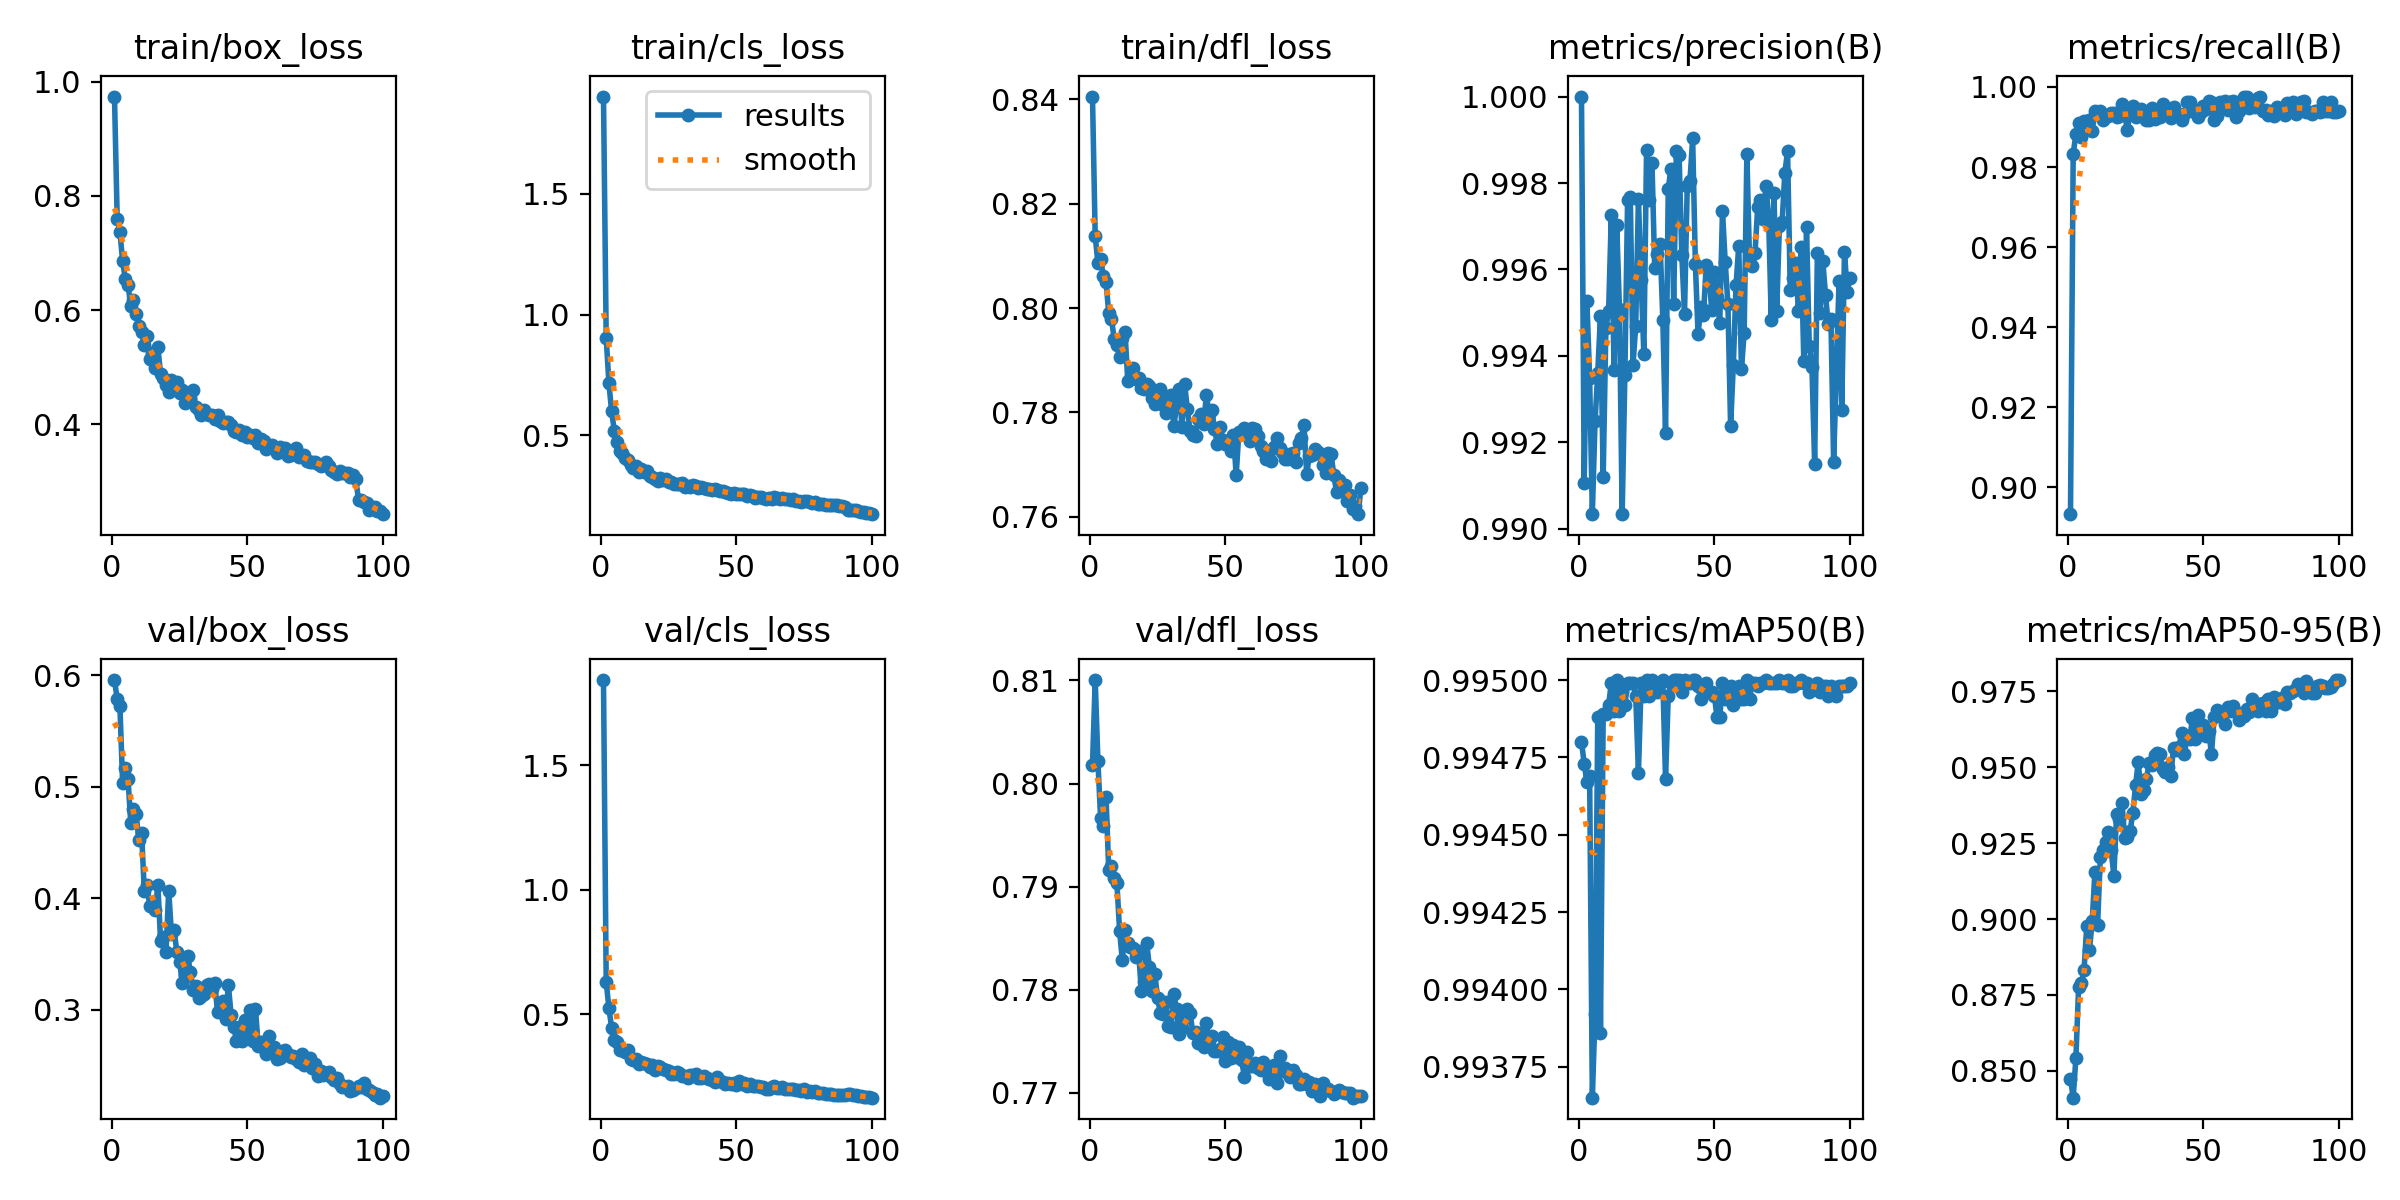

The file beside this chart, header and first rows:
epoch, time, train/box_loss, train/cls_loss, train/dfl_loss, metrics/precision(B), metrics/recall(B), metrics/mAP50(B), metrics/mAP50-95(B), val/box_loss, val/cls_loss, val/dfl_loss, lr/pg0, lr/pg1, lr/pg2
1, 19.97, 0.9738, 1.904, 0.8405, 1, 0.8932, 0.9948, 0.8474, 0.5956, 1.841, 0.8018, 0.0005502, 0.0005502, 0.0005502
2, 30.2, 0.7593, 0.9026, 0.8137, 0.9911, 0.9833, 0.9947, 0.8411, 0.5785, 0.6302, 0.81, 0.001095, 0.001095, 0.001095
3, 42.2, 0.737, 0.716, 0.8087, 0.9953, 0.9883, 0.9947, 0.8543, 0.5723, 0.5224, 0.8022, 0.001629, 0.001629, 0.001629
4, 54, 0.6857, 0.5983, 0.8093, 0.9935, 0.9909, 0.9947, 0.8777, 0.503, 0.4456, 0.7966, 0.001617, 0.001617, 0.001617
5, 65.99, 0.6541, 0.5183, 0.8062, 0.9903, 0.9875, 0.9937, 0.8789, 0.5166, 0.3966, 0.7959, 0.001601, 0.001601, 0.001601
6, 77.67, 0.644, 0.473, 0.805, 0.9925, 0.9916, 0.9939, 0.8832, 0.5069, 0.3879, 0.7987, 0.001584, 0.001584, 0.001584
7, 89.51, 0.6074, 0.4324, 0.799, 0.9936, 0.9912, 0.9949, 0.8978, 0.4674, 0.3562, 0.7916, 0.001568, 0.001568, 0.001568
8, 101, 0.6174, 0.4271, 0.7979, 0.9949, 0.9917, 0.9939, 0.89, 0.4795, 0.3556, 0.792, 0.001551, 0.001551, 0.001551
9, 112.7, 0.5935, 0.4073, 0.7941, 0.9912, 0.9889, 0.9949, 0.8992, 0.4752, 0.3476, 0.7909, 0.001535, 0.001535, 0.001535
10, 124.5, 0.5714, 0.3956, 0.7928, 0.9946, 0.9941, 0.9949, 0.9155, 0.4517, 0.354, 0.7904, 0.001518, 0.001518, 0.001518
11, 136, 0.5615, 0.3747, 0.7907, 0.995, 0.9932, 0.9949, 0.8982, 0.4581, 0.3209, 0.7857, 0.001502, 0.001502, 0.001502
12, 147.8, 0.5392, 0.3628, 0.7942, 0.9972, 0.994, 0.995, 0.9203, 0.4064, 0.316, 0.7829, 0.001485, 0.001485, 0.001485
13, 159.4, 0.555, 0.3701, 0.7954, 0.9937, 0.9917, 0.9949, 0.9227, 0.4121, 0.3211, 0.7858, 0.001469, 0.001469, 0.001469
14, 171.1, 0.5138, 0.3488, 0.7861, 0.997, 0.9928, 0.995, 0.9253, 0.3929, 0.2987, 0.7845, 0.001452, 0.001452, 0.001452
15, 182.7, 0.5254, 0.3594, 0.7864, 0.9951, 0.9929, 0.9949, 0.9287, 0.3944, 0.3061, 0.7841, 0.001436, 0.001436, 0.001436
16, 194.6, 0.499, 0.3466, 0.7885, 0.9903, 0.9935, 0.995, 0.9227, 0.389, 0.3045, 0.7841, 0.001419, 0.001419, 0.001419
17, 206.4, 0.5346, 0.3505, 0.7864, 0.9936, 0.9936, 0.9949, 0.9143, 0.412, 0.2982, 0.7832, 0.001403, 0.001403, 0.001403
18, 218, 0.4884, 0.3317, 0.7866, 0.9976, 0.9925, 0.995, 0.9346, 0.3614, 0.2869, 0.7838, 0.001386, 0.001386, 0.001386
19, 229.7, 0.4802, 0.3254, 0.7846, 0.9977, 0.9928, 0.995, 0.933, 0.3653, 0.2952, 0.7799, 0.00137, 0.00137, 0.00137
20, 241, 0.4686, 0.319, 0.7846, 0.9938, 0.9958, 0.995, 0.9382, 0.3518, 0.2767, 0.7808, 0.001353, 0.001353, 0.001353
21, 252.6, 0.4569, 0.3113, 0.7854, 0.9947, 0.993, 0.995, 0.9266, 0.4068, 0.2898, 0.7845, 0.001337, 0.001337, 0.001337
22, 264.4, 0.4785, 0.3228, 0.785, 0.9976, 0.9892, 0.9947, 0.9272, 0.3682, 0.2876, 0.7822, 0.00132, 0.00132, 0.00132
23, 276.2, 0.4662, 0.3123, 0.7828, 0.9958, 0.994, 0.995, 0.9291, 0.371, 0.2796, 0.7799, 0.001304, 0.001304, 0.001304
24, 288, 0.4738, 0.319, 0.7816, 0.994, 0.9952, 0.995, 0.935, 0.3519, 0.2739, 0.7815, 0.001287, 0.001287, 0.001287
25, 299.8, 0.4557, 0.3067, 0.7833, 0.9988, 0.9925, 0.995, 0.944, 0.3429, 0.2718, 0.7792, 0.001271, 0.001271, 0.001271
26, 311.8, 0.4603, 0.3075, 0.7844, 0.9976, 0.9943, 0.995, 0.9518, 0.3243, 0.2587, 0.7778, 0.001254, 0.001254, 0.001254
27, 323.6, 0.4379, 0.2974, 0.7815, 0.9985, 0.9945, 0.995, 0.9414, 0.3311, 0.2573, 0.7776, 0.001238, 0.001238, 0.001238
28, 335.3, 0.4436, 0.2983, 0.78, 0.996, 0.994, 0.995, 0.9426, 0.3481, 0.2683, 0.7788, 0.001221, 0.001221, 0.001221
29, 346.8, 0.4465, 0.2981, 0.7821, 0.9963, 0.9917, 0.995, 0.9461, 0.3338, 0.2646, 0.7765, 0.001205, 0.001205, 0.001205
30, 358.5, 0.4594, 0.3002, 0.7833, 0.9966, 0.9916, 0.995, 0.9516, 0.3179, 0.2523, 0.7763, 0.001188, 0.001188, 0.001188
31, 370.4, 0.4296, 0.2869, 0.7774, 0.9948, 0.9948, 0.995, 0.9507, 0.321, 0.251, 0.7796, 0.001172, 0.001172, 0.001172
32, 381.9, 0.4256, 0.2883, 0.7812, 0.9922, 0.992, 0.9947, 0.9539, 0.3105, 0.2436, 0.7781, 0.001155, 0.001155, 0.001155
33, 393.9, 0.4169, 0.2845, 0.7844, 0.9979, 0.9924, 0.995, 0.9548, 0.3126, 0.2561, 0.7757, 0.001139, 0.001139, 0.001139
34, 405, 0.4255, 0.2916, 0.7773, 0.9983, 0.9924, 0.995, 0.9544, 0.3139, 0.2534, 0.7763, 0.001122, 0.001122, 0.001122
35, 416.6, 0.4175, 0.2878, 0.7854, 0.9952, 0.9957, 0.995, 0.9494, 0.3223, 0.2578, 0.7773, 0.001106, 0.001106, 0.001106
36, 428.7, 0.4169, 0.2827, 0.7806, 0.9988, 0.9934, 0.995, 0.9484, 0.3229, 0.2427, 0.7781, 0.001089, 0.001089, 0.001089
37, 440.5, 0.4162, 0.2832, 0.7764, 0.9986, 0.9939, 0.995, 0.95, 0.3182, 0.2423, 0.7778, 0.001073, 0.001073, 0.001073
38, 452, 0.4088, 0.2806, 0.7757, 0.9963, 0.9922, 0.995, 0.9472, 0.3241, 0.2508, 0.7758, 0.001056, 0.001056, 0.001056
39, 464, 0.4162, 0.2784, 0.7756, 0.995, 0.9951, 0.995, 0.9565, 0.2975, 0.2439, 0.7759, 0.00104, 0.00104, 0.00104
40, 475.4, 0.4061, 0.2779, 0.7788, 0.9979, 0.9935, 0.995, 0.9556, 0.2992, 0.2392, 0.7748, 0.001023, 0.001023, 0.001023
41, 487.3, 0.403, 0.2732, 0.7797, 0.998, 0.9926, 0.995, 0.9566, 0.308, 0.2337, 0.7757, 0.001007, 0.001007, 0.001007
42, 498.9, 0.4034, 0.275, 0.7777, 0.999, 0.9918, 0.995, 0.9614, 0.2917, 0.2271, 0.7745, 0.0009904, 0.0009904, 0.0009904
43, 510.2, 0.4042, 0.2747, 0.7833, 0.9961, 0.9931, 0.995, 0.9544, 0.3221, 0.2469, 0.7768, 0.0009739, 0.0009739, 0.0009739
44, 522.7, 0.3991, 0.2702, 0.7798, 0.9945, 0.9963, 0.995, 0.96, 0.2955, 0.2299, 0.7751, 0.0009574, 0.0009574, 0.0009574
45, 533.8, 0.3882, 0.2668, 0.7804, 0.9951, 0.9962, 0.9949, 0.9595, 0.2841, 0.2257, 0.7755, 0.0009409, 0.0009409, 0.0009409
46, 545.9, 0.387, 0.2632, 0.7769, 0.995, 0.9941, 0.995, 0.9664, 0.2722, 0.2205, 0.7741, 0.0009244, 0.0009244, 0.0009244
47, 557.7, 0.3903, 0.2598, 0.774, 0.9961, 0.9942, 0.995, 0.9594, 0.284, 0.2242, 0.7741, 0.0009078, 0.0009078, 0.0009078
48, 569.3, 0.3809, 0.2543, 0.7773, 0.996, 0.9925, 0.995, 0.9673, 0.2721, 0.2174, 0.7743, 0.0008913, 0.0008913, 0.0008913
49, 580.5, 0.3869, 0.2588, 0.7748, 0.9951, 0.9939, 0.995, 0.9618, 0.2907, 0.2221, 0.7755, 0.0008748, 0.0008748, 0.0008748
50, 592.5, 0.3779, 0.254, 0.7739, 0.996, 0.9952, 0.995, 0.9641, 0.2745, 0.2168, 0.7731, 0.0008583, 0.0008583, 0.0008583
51, 604.3, 0.3812, 0.2568, 0.7744, 0.9954, 0.9946, 0.9949, 0.9605, 0.2997, 0.2303, 0.775, 0.0008418, 0.0008418, 0.0008418
52, 615.8, 0.3758, 0.2563, 0.7725, 0.9948, 0.9965, 0.9949, 0.9619, 0.272, 0.2182, 0.7734, 0.0008253, 0.0008253, 0.0008253
53, 627.3, 0.3813, 0.2555, 0.7757, 0.9973, 0.9963, 0.995, 0.9545, 0.3006, 0.2235, 0.7747, 0.0008088, 0.0008088, 0.0008088
54, 639, 0.3678, 0.2469, 0.768, 0.9962, 0.9917, 0.9949, 0.9665, 0.2678, 0.2095, 0.7734, 0.0007923, 0.0007923, 0.0007923
55, 650.6, 0.3747, 0.2529, 0.7763, 0.9952, 0.9928, 0.995, 0.9689, 0.2712, 0.2169, 0.7744, 0.0007758, 0.0007758, 0.0007758
56, 662.5, 0.3712, 0.2479, 0.7759, 0.9924, 0.9963, 0.995, 0.9678, 0.2653, 0.2103, 0.7732, 0.0007593, 0.0007593, 0.0007593
57, 674, 0.3566, 0.2415, 0.777, 0.9938, 0.9958, 0.9949, 0.9679, 0.2599, 0.2099, 0.7716, 0.0007428, 0.0007428, 0.0007428
58, 686, 0.3627, 0.2451, 0.7758, 0.9956, 0.9964, 0.995, 0.9642, 0.2759, 0.2128, 0.774, 0.0007263, 0.0007263, 0.0007263
59, 697.2, 0.3642, 0.2426, 0.7744, 0.9966, 0.9942, 0.995, 0.97, 0.2637, 0.2086, 0.7727, 0.0007098, 0.0007098, 0.0007098
60, 708.9, 0.3605, 0.2388, 0.777, 0.9937, 0.9964, 0.9949, 0.9686, 0.2661, 0.208, 0.7726, 0.0006933, 0.0006933, 0.0006933
... 40 more rows
